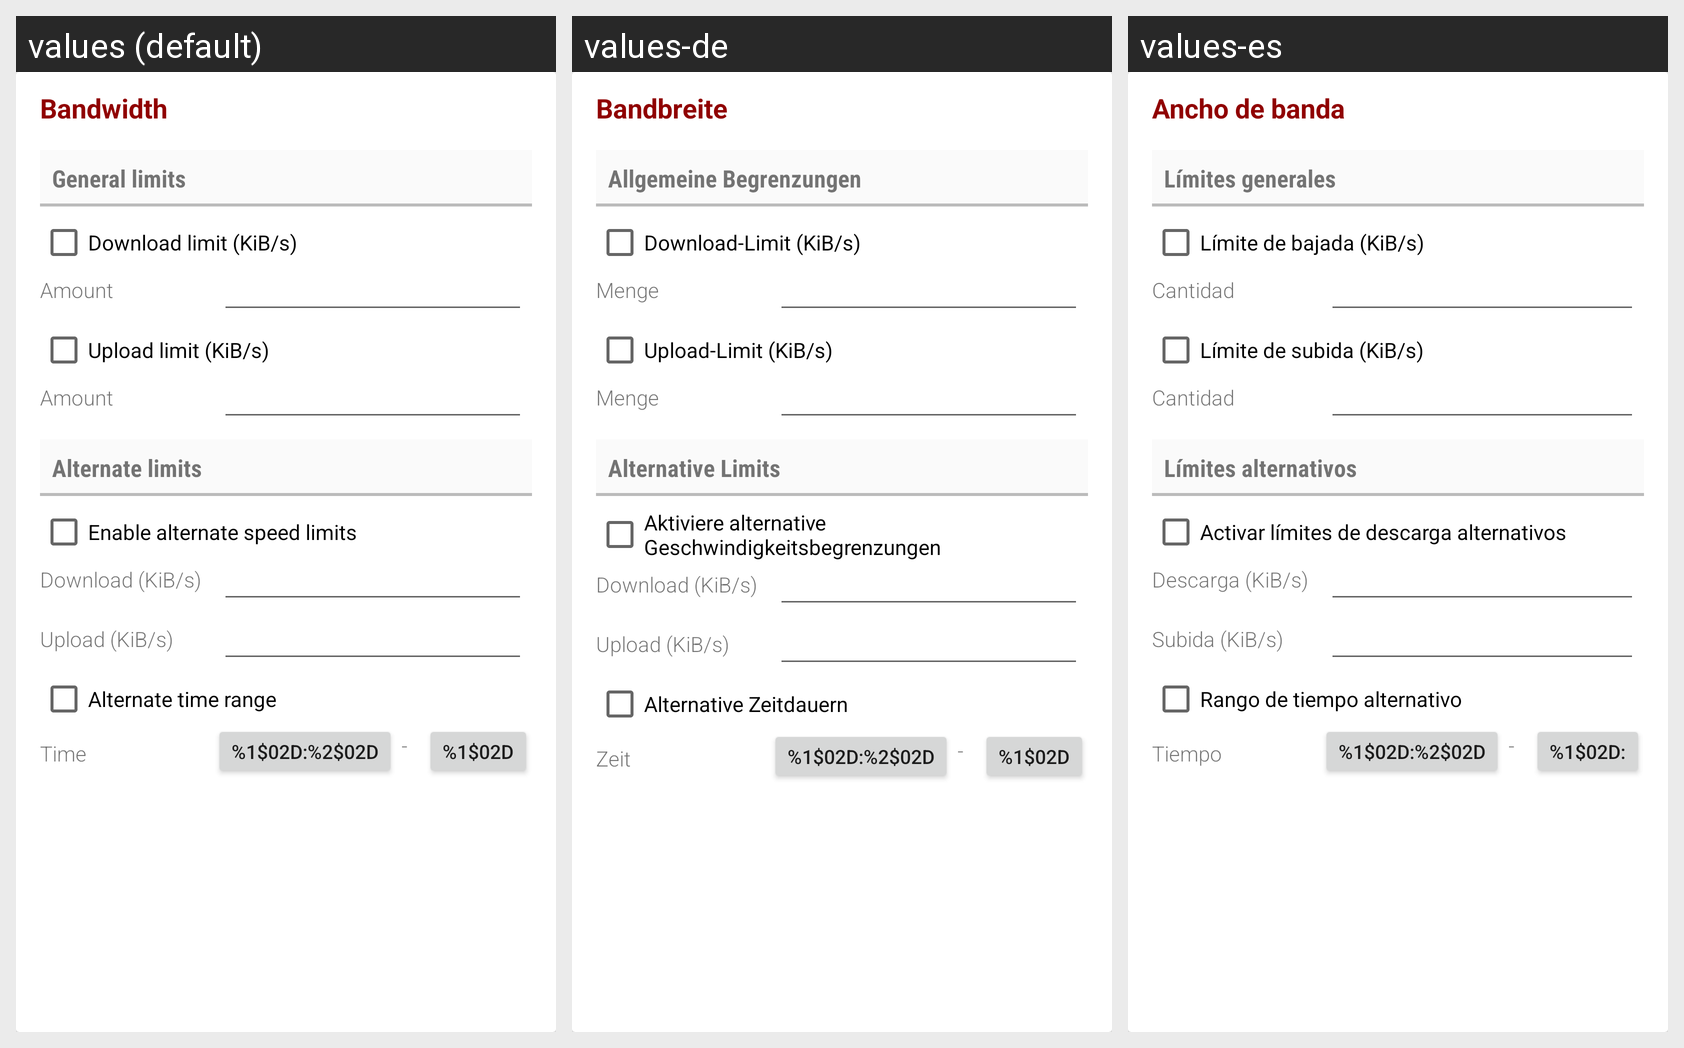

For this localized Android screen grid, give each drawn string resource with its value in every locale shown.
Android screen res/layout/transmission_session_bandwidth.xml rendered under 3 locales, left to right: values (default), values-de, values-es. Device: Nexus 5 (rendered at 1080×1920; each locale shown at half size, 540×960, under a caption strip naming it); theme AppTheme.
Other locales in the repository, not shown: values-fr, values-it, values-ru.
Strings drawn on this screen, with the default value and each locale's value (text and hints the layout hard-codes, and strings that could not be matched under every locale, appear in the picture but are not listed):

session_settings_bandwidth
  values: Bandwidth
  values-de: Bandbreite
  values-es: Ancho de banda

session_settings_general_limits
  values: General limits
  values-de: Allgemeine Begrenzungen
  values-es: Límites generales

session_settings_down_limit
  values: Download limit (KiB/s)
  values-de: Download-Limit (KiB/s)
  values-es: Límite de bajada (KiB/s)

torrent_limit_speed_amount
  values: Amount
  values-de: Menge
  values-es: Cantidad

session_settings_upload_limit
  values: Upload limit (KiB/s)
  values-de: Upload-Limit (KiB/s)
  values-es: Límite de subida (KiB/s)

session_settings_alt_limits
  values: Alternate limits
  values-de: Alternative Limits
  values-es: Límites alternativos

session_settings_enable_alt_limits
  values: Enable alternate speed limits
  values-de: Aktiviere alternative Geschwindigkeitsbegrenzungen
  values-es: Activar límites de descarga alternativos

session_settings_download
  values: Download (KiB/s)
  values-de: Download (KiB/s)
  values-es: Descarga (KiB/s)

session_settings_upload
  values: Upload (KiB/s)
  values-de: Upload (KiB/s)
  values-es: Subida (KiB/s)

session_settings_alt_time_range
  values: Alternate time range
  values-de: Alternative Zeitdauern
  values-es: Rango de tiempo alternativo

session_settings_alt_time
  values: Time
  values-de: Zeit
  values-es: Tiempo

session_settings_alt_limit_time_format
  values: %1$02d:%2$02d
  values-de: %1$02d:%2$02d
  values-es: %1$02d:%2$02d
